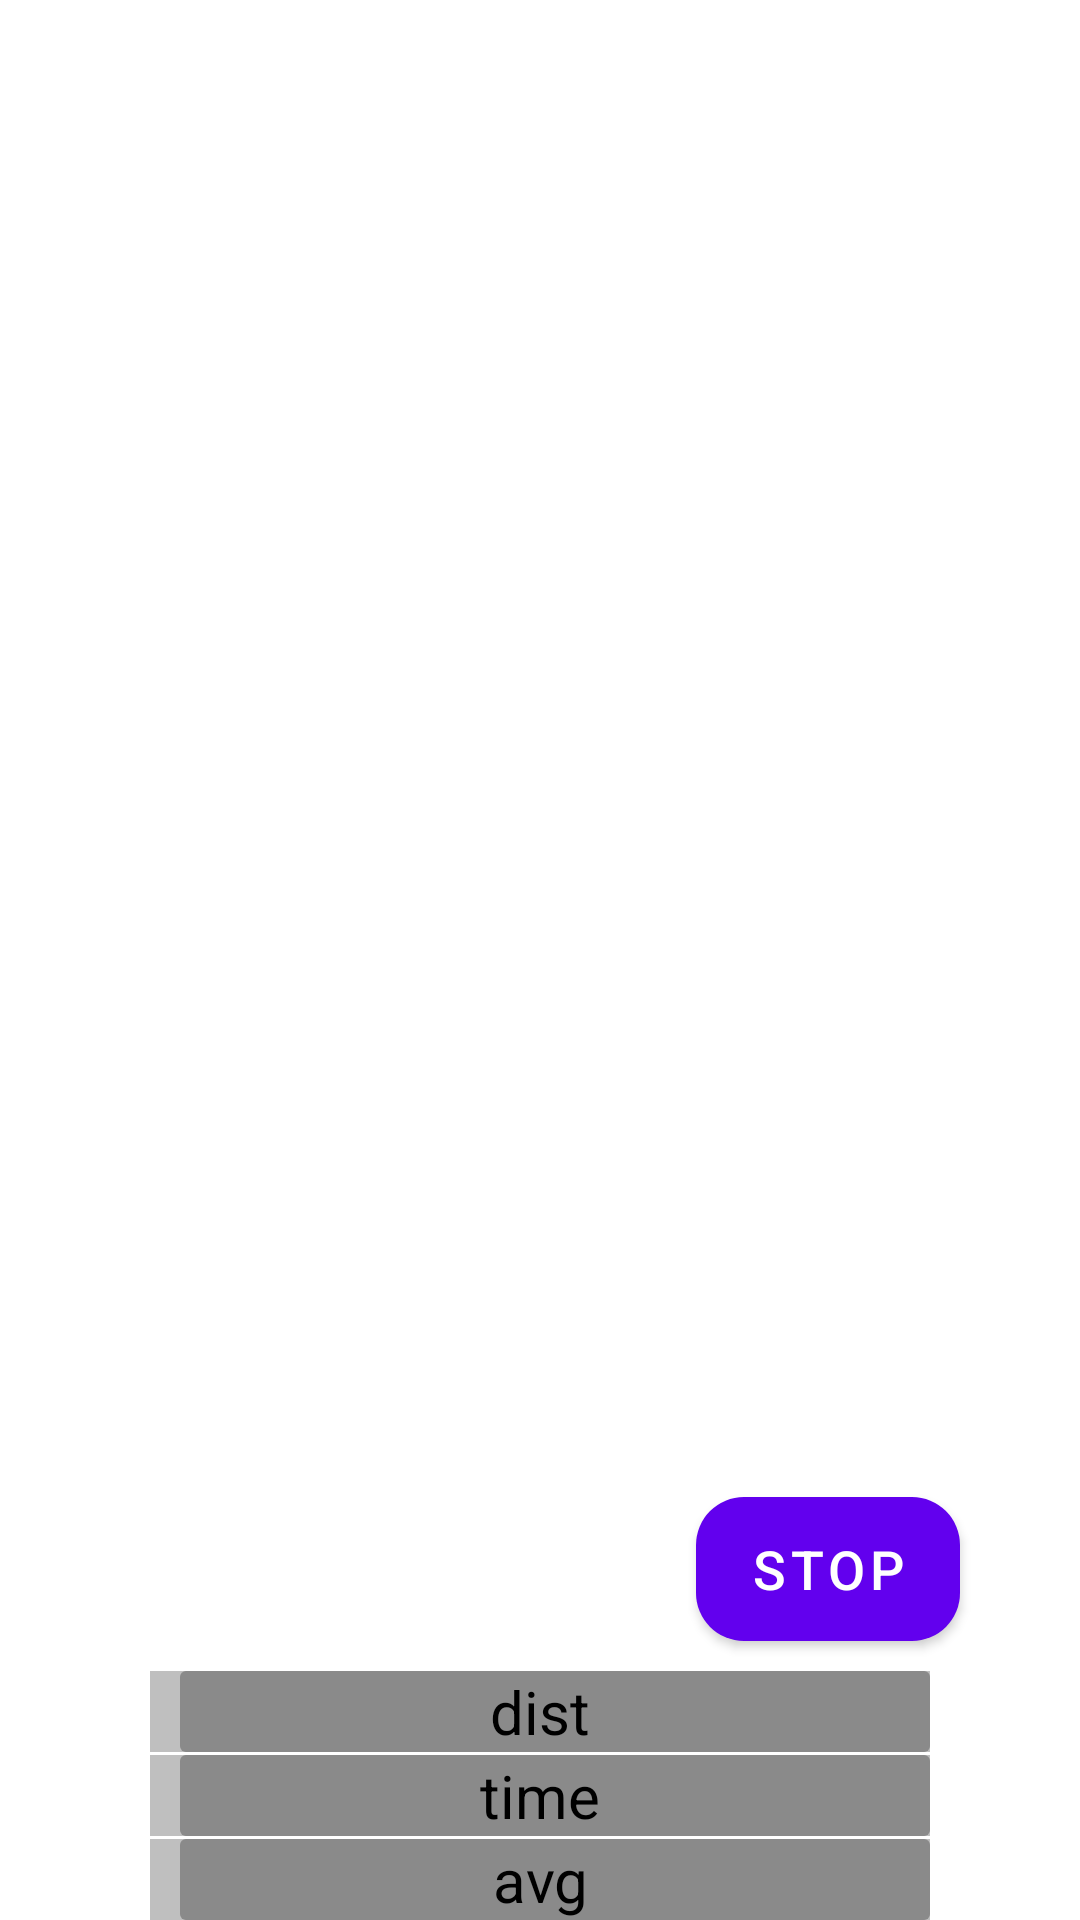

Here is an Android app screen rendered from its layout file. Give the layout XML and the strings, colors and styles it references.
<!-- AndroidManifest.xml: application theme Theme.OpenRun2 -->
<!-- res/layout/layout_active.xml -->
<?xml version="1.0" encoding="utf-8"?>
<RelativeLayout
    xmlns:android="http://schemas.android.com/apk/res/android"
    android:id="@+id/activeLayout"
    android:layout_width="match_parent"
    android:layout_height="match_parent">

    <Button
        android:id="@+id/runStopBtn"
        android:layout_width="wrap_content"
        android:layout_height="wrap_content"
        android:layout_above="@+id/distanceTextView"
        android:layout_alignParentEnd="true"
        android:layout_marginEnd="40dp"
        android:layout_marginBottom="10dp"
        android:background="@drawable/button_maps_start"
        android:text="stop"
        android:textColor="@color/white"
        android:textSize="18sp" />

    <TextView
        android:id="@+id/distanceTextView"
        android:layout_width="match_parent"
        android:layout_height="wrap_content"
        android:layout_marginLeft="100dp"
        android:layout_above="@+id/timeTextView"
        android:layout_centerHorizontal="true"
        android:layout_marginBottom="1dp"
        android:background="@drawable/textview_rounder"
        android:textAlignment="center"
        android:text="dist"
        android:textColor="@color/black"
        android:textSize="20sp" />

    <TextView
        android:id="@+id/timeTextView"
        android:layout_width="match_parent"
        android:layout_height="wrap_content"
        android:layout_marginLeft="100dp"
        android:layout_above="@+id/avgPaceTextView"
        android:layout_centerHorizontal="true"
        android:layout_marginBottom="1dp"
        android:background="@drawable/textview_rounder"
        android:textAlignment="center"
        android:text="time"
        android:textColor="@color/black"
        android:textSize="20sp" />

    <TextView
        android:id="@+id/avgPaceTextView"
        android:layout_width="match_parent"
        android:layout_height="wrap_content"
        android:layout_marginLeft="50dp"
        android:layout_marginRight="50dp"
        android:layout_centerHorizontal="true"
        android:layout_alignParentBottom="true"
        android:layout_alignParentStart="true"
        android:background="@drawable/textview_rounder"
        android:text="avg"
        android:textAlignment="center"
        android:textColor="@color/black"
        android:textSize="20sp" />

</RelativeLayout>
<!-- resources referenced by this layout -->
<resources>
  <color name="black">#FF000000</color>
  <color name="white">#FFFFFFFF</color>
  <!-- drawable button_maps_start (drawable) -->
  <?xml version="1.0" encoding="utf-8"?>
  <selector xmlns:android="http://schemas.android.com/apk/res/android">
      <item>
          <shape android:shape="rectangle">
              
              <solid android:color="@color/black_three"/>
              
              <corners android:radius="16dp"/>
          </shape>
      </item>
  </selector>
  <!-- drawable textview_rounder (drawable) -->
  <?xml version="1.0" encoding="utf-8"?>
  <layer-list xmlns:android="http://schemas.android.com/apk/res/android">
      <item>
          <shape android:shape="rectangle">
              <solid android:color="@color/black_three" />
          </shape>
  
      </item>
      <item android:left="10dp">
          <shape android:shape="rectangle">
              
              <solid android:color="@color/black_two" />
              <corners android:radius="2dp" />
          </shape>
      </item>
  </layer-list>
  <style name="Theme.OpenRun2" parent="Theme.MaterialComponents.DayNight.DarkActionBar">
          
          <item name="colorPrimary">@color/purple_500</item>
          <item name="colorPrimaryVariant">@color/purple_700</item>
          <item name="colorOnPrimary">@color/white</item>
          
          <item name="colorSecondary">@color/teal_200</item>
          <item name="colorSecondaryVariant">@color/teal_700</item>
          <item name="colorOnSecondary">@color/black</item>
          
          <item name="android:statusBarColor" tools:targetApi="l">?attr/colorPrimaryVariant</item>
          
      </style>
  <color name="black_three">#BFBFBF</color>
  <color name="black_two">#8A8A8A</color>
  <color name="purple_500">#FF6200EE</color>
  <color name="purple_700">#FF3700B3</color>
  <color name="teal_200">#FF03DAC5</color>
  <color name="teal_700">#FF018786</color>
</resources>
